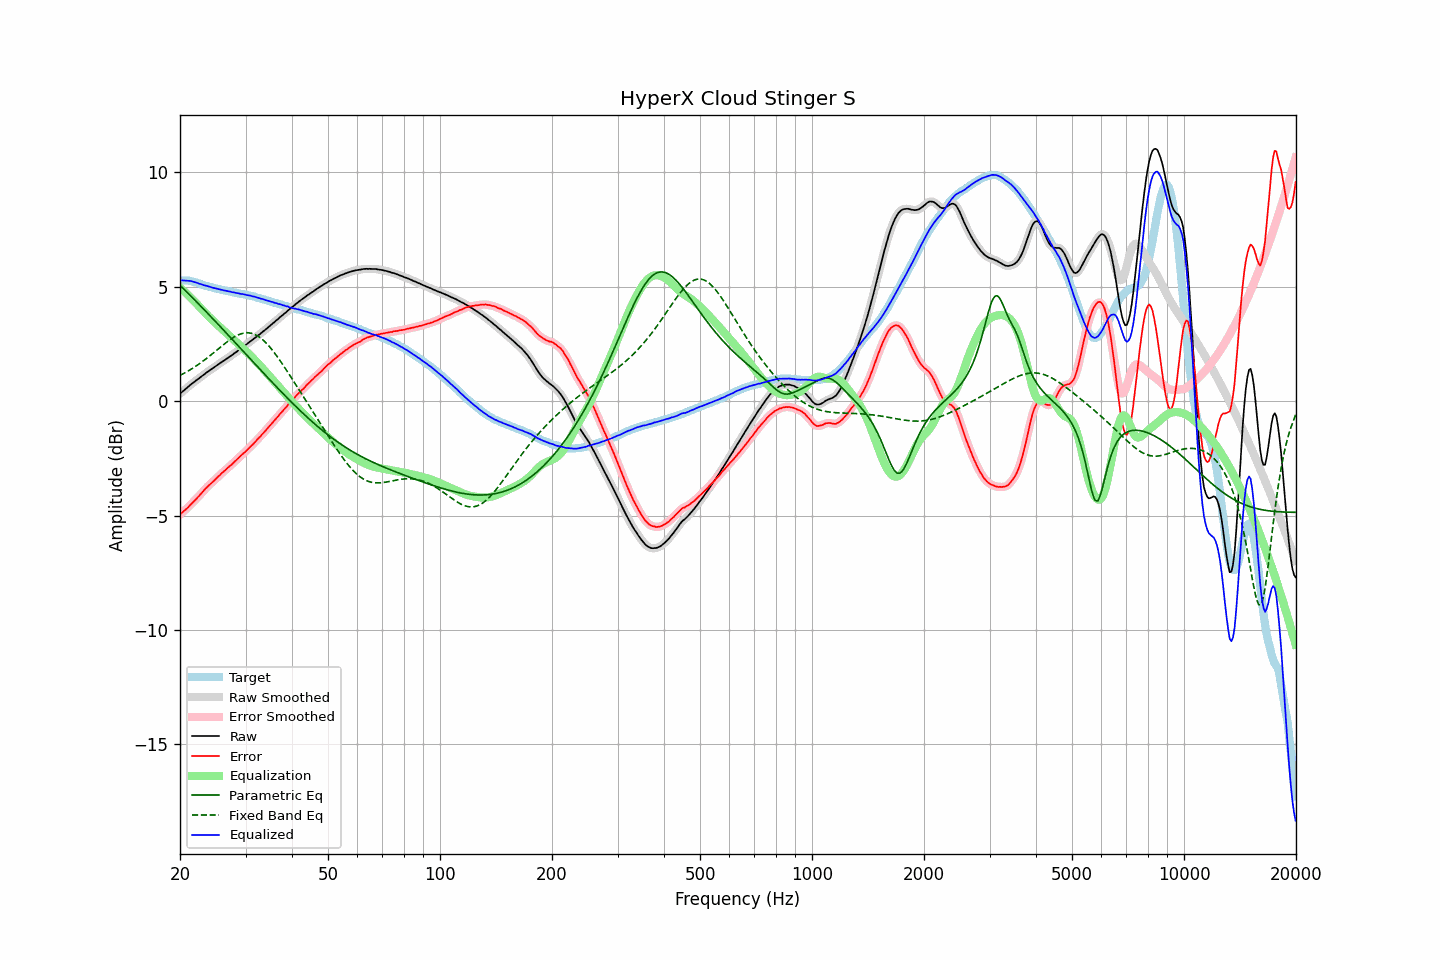

The data file committed next to this chart (first rows):
frequency, raw, error, smoothed, error_smoothed, equalization, parametric_eq, fixed_band_eq, equalized_raw, equalized_smoothed, target
20.00, 0.32, -4.95, 0.32, -4.95, 4.95, 5.06, 1.12, 5.27, 5.27, 5.27
20.20, 0.38, -4.89, 0.38, -4.89, 4.89, 4.99, 1.16, 5.27, 5.27, 5.27
20.40, 0.44, -4.83, 0.44, -4.83, 4.83, 4.92, 1.19, 5.27, 5.27, 5.27
20.61, 0.50, -4.77, 0.50, -4.77, 4.77, 4.85, 1.23, 5.27, 5.27, 5.27
20.81, 0.56, -4.71, 0.56, -4.71, 4.70, 4.78, 1.27, 5.26, 5.26, 5.27
21.02, 0.62, -4.65, 0.62, -4.64, 4.64, 4.71, 1.31, 5.26, 5.26, 5.27
21.23, 0.68, -4.57, 0.68, -4.57, 4.57, 4.64, 1.35, 5.25, 5.25, 5.25
21.44, 0.74, -4.50, 0.74, -4.50, 4.50, 4.57, 1.40, 5.24, 5.24, 5.24
21.66, 0.79, -4.43, 0.79, -4.43, 4.43, 4.50, 1.44, 5.22, 5.22, 5.22
21.87, 0.84, -4.35, 0.85, -4.35, 4.36, 4.43, 1.49, 5.20, 5.20, 5.20
22.09, 0.90, -4.28, 0.90, -4.28, 4.28, 4.36, 1.53, 5.18, 5.18, 5.18
22.31, 0.95, -4.20, 0.95, -4.21, 4.20, 4.29, 1.58, 5.15, 5.15, 5.15
22.54, 1.00, -4.13, 1.01, -4.13, 4.13, 4.21, 1.63, 5.13, 5.13, 5.13
22.76, 1.06, -4.05, 1.06, -4.05, 4.05, 4.14, 1.68, 5.11, 5.10, 5.11
22.99, 1.11, -3.97, 1.11, -3.97, 3.97, 4.07, 1.73, 5.08, 5.08, 5.08
23.22, 1.16, -3.89, 1.17, -3.89, 3.90, 4.00, 1.78, 5.06, 5.06, 5.05
23.45, 1.22, -3.81, 1.22, -3.82, 3.82, 3.92, 1.84, 5.04, 5.04, 5.03
23.69, 1.27, -3.75, 1.27, -3.75, 3.75, 3.85, 1.89, 5.02, 5.02, 5.02
23.92, 1.32, -3.68, 1.32, -3.68, 3.68, 3.78, 1.95, 5.00, 5.00, 5.00
24.16, 1.37, -3.62, 1.37, -3.62, 3.61, 3.70, 2.00, 4.99, 4.98, 4.99
24.40, 1.41, -3.56, 1.41, -3.55, 3.55, 3.63, 2.06, 4.96, 4.96, 4.97
24.65, 1.46, -3.49, 1.46, -3.49, 3.48, 3.56, 2.12, 4.94, 4.94, 4.95
24.89, 1.51, -3.41, 1.51, -3.42, 3.42, 3.48, 2.17, 4.93, 4.93, 4.93
25.14, 1.56, -3.35, 1.56, -3.35, 3.35, 3.41, 2.23, 4.91, 4.91, 4.91
25.39, 1.61, -3.28, 1.61, -3.28, 3.28, 3.33, 2.29, 4.90, 4.90, 4.89
25.65, 1.66, -3.22, 1.66, -3.22, 3.22, 3.26, 2.35, 4.88, 4.88, 4.88
25.91, 1.71, -3.14, 1.71, -3.15, 3.15, 3.18, 2.41, 4.86, 4.86, 4.85
26.16, 1.75, -3.09, 1.75, -3.09, 3.09, 3.11, 2.46, 4.84, 4.84, 4.84
26.43, 1.80, -3.03, 1.80, -3.02, 3.03, 3.03, 2.52, 4.83, 4.83, 4.83
26.69, 1.85, -2.96, 1.85, -2.96, 2.96, 2.96, 2.57, 4.81, 4.81, 4.81
26.96, 1.90, -2.90, 1.90, -2.90, 2.90, 2.88, 2.63, 4.80, 4.80, 4.80
27.23, 1.95, -2.84, 1.95, -2.84, 2.84, 2.81, 2.68, 4.79, 4.78, 4.79
27.50, 1.99, -2.78, 2.00, -2.78, 2.77, 2.73, 2.72, 4.76, 4.77, 4.77
27.77, 2.04, -2.71, 2.04, -2.71, 2.71, 2.66, 2.77, 4.75, 4.75, 4.75
28.05, 2.10, -2.64, 2.09, -2.64, 2.64, 2.58, 2.81, 4.74, 4.74, 4.74
28.33, 2.14, -2.58, 2.15, -2.58, 2.58, 2.51, 2.85, 4.72, 4.73, 4.72
28.62, 2.20, -2.51, 2.20, -2.51, 2.51, 2.43, 2.88, 4.71, 4.71, 4.71
28.90, 2.25, -2.45, 2.25, -2.44, 2.45, 2.35, 2.91, 4.70, 4.70, 4.70
29.19, 2.30, -2.37, 2.31, -2.38, 2.38, 2.28, 2.94, 4.68, 4.69, 4.68
29.48, 2.36, -2.31, 2.36, -2.31, 2.31, 2.20, 2.96, 4.68, 4.67, 4.67
29.78, 2.41, -2.25, 2.41, -2.25, 2.25, 2.13, 2.97, 4.66, 4.66, 4.66
30.08, 2.46, -2.19, 2.46, -2.19, 2.18, 2.05, 2.98, 4.64, 4.64, 4.65
30.38, 2.51, -2.12, 2.51, -2.12, 2.12, 1.97, 2.98, 4.63, 4.63, 4.63
30.68, 2.57, -2.05, 2.57, -2.05, 2.05, 1.90, 2.98, 4.62, 4.61, 4.62
30.99, 2.62, -1.97, 2.62, -1.98, 1.98, 1.82, 2.97, 4.60, 4.60, 4.59
31.30, 2.67, -1.91, 2.67, -1.91, 1.91, 1.75, 2.95, 4.58, 4.58, 4.58
31.61, 2.73, -1.84, 2.73, -1.84, 1.84, 1.67, 2.93, 4.57, 4.56, 4.57
31.93, 2.78, -1.77, 2.78, -1.76, 1.76, 1.60, 2.89, 4.54, 4.54, 4.55
32.24, 2.83, -1.68, 2.83, -1.69, 1.69, 1.52, 2.86, 4.52, 4.52, 4.51
32.57, 2.89, -1.61, 2.89, -1.61, 1.62, 1.44, 2.81, 4.51, 4.50, 4.50
32.89, 2.94, -1.55, 2.94, -1.54, 1.54, 1.37, 2.77, 4.48, 4.48, 4.49
33.22, 3.00, -1.46, 3.00, -1.46, 1.46, 1.29, 2.71, 4.46, 4.46, 4.46
33.55, 3.06, -1.38, 3.06, -1.39, 1.38, 1.22, 2.65, 4.45, 4.44, 4.44
33.89, 3.11, -1.31, 3.11, -1.31, 1.31, 1.14, 2.58, 4.42, 4.42, 4.42
34.23, 3.17, -1.23, 3.17, -1.23, 1.23, 1.07, 2.51, 4.40, 4.40, 4.40
34.57, 3.23, -1.14, 3.23, -1.15, 1.15, 0.99, 2.43, 4.38, 4.38, 4.38
34.92, 3.29, -1.06, 3.29, -1.06, 1.07, 0.92, 2.35, 4.36, 4.36, 4.35
35.27, 3.35, -0.99, 3.35, -0.99, 0.99, 0.84, 2.27, 4.34, 4.34, 4.34
35.62, 3.41, -0.90, 3.41, -0.91, 0.91, 0.77, 2.18, 4.32, 4.32, 4.32
35.97, 3.46, -0.83, 3.47, -0.83, 0.83, 0.70, 2.08, 4.29, 4.29, 4.29
... 635 more rows
